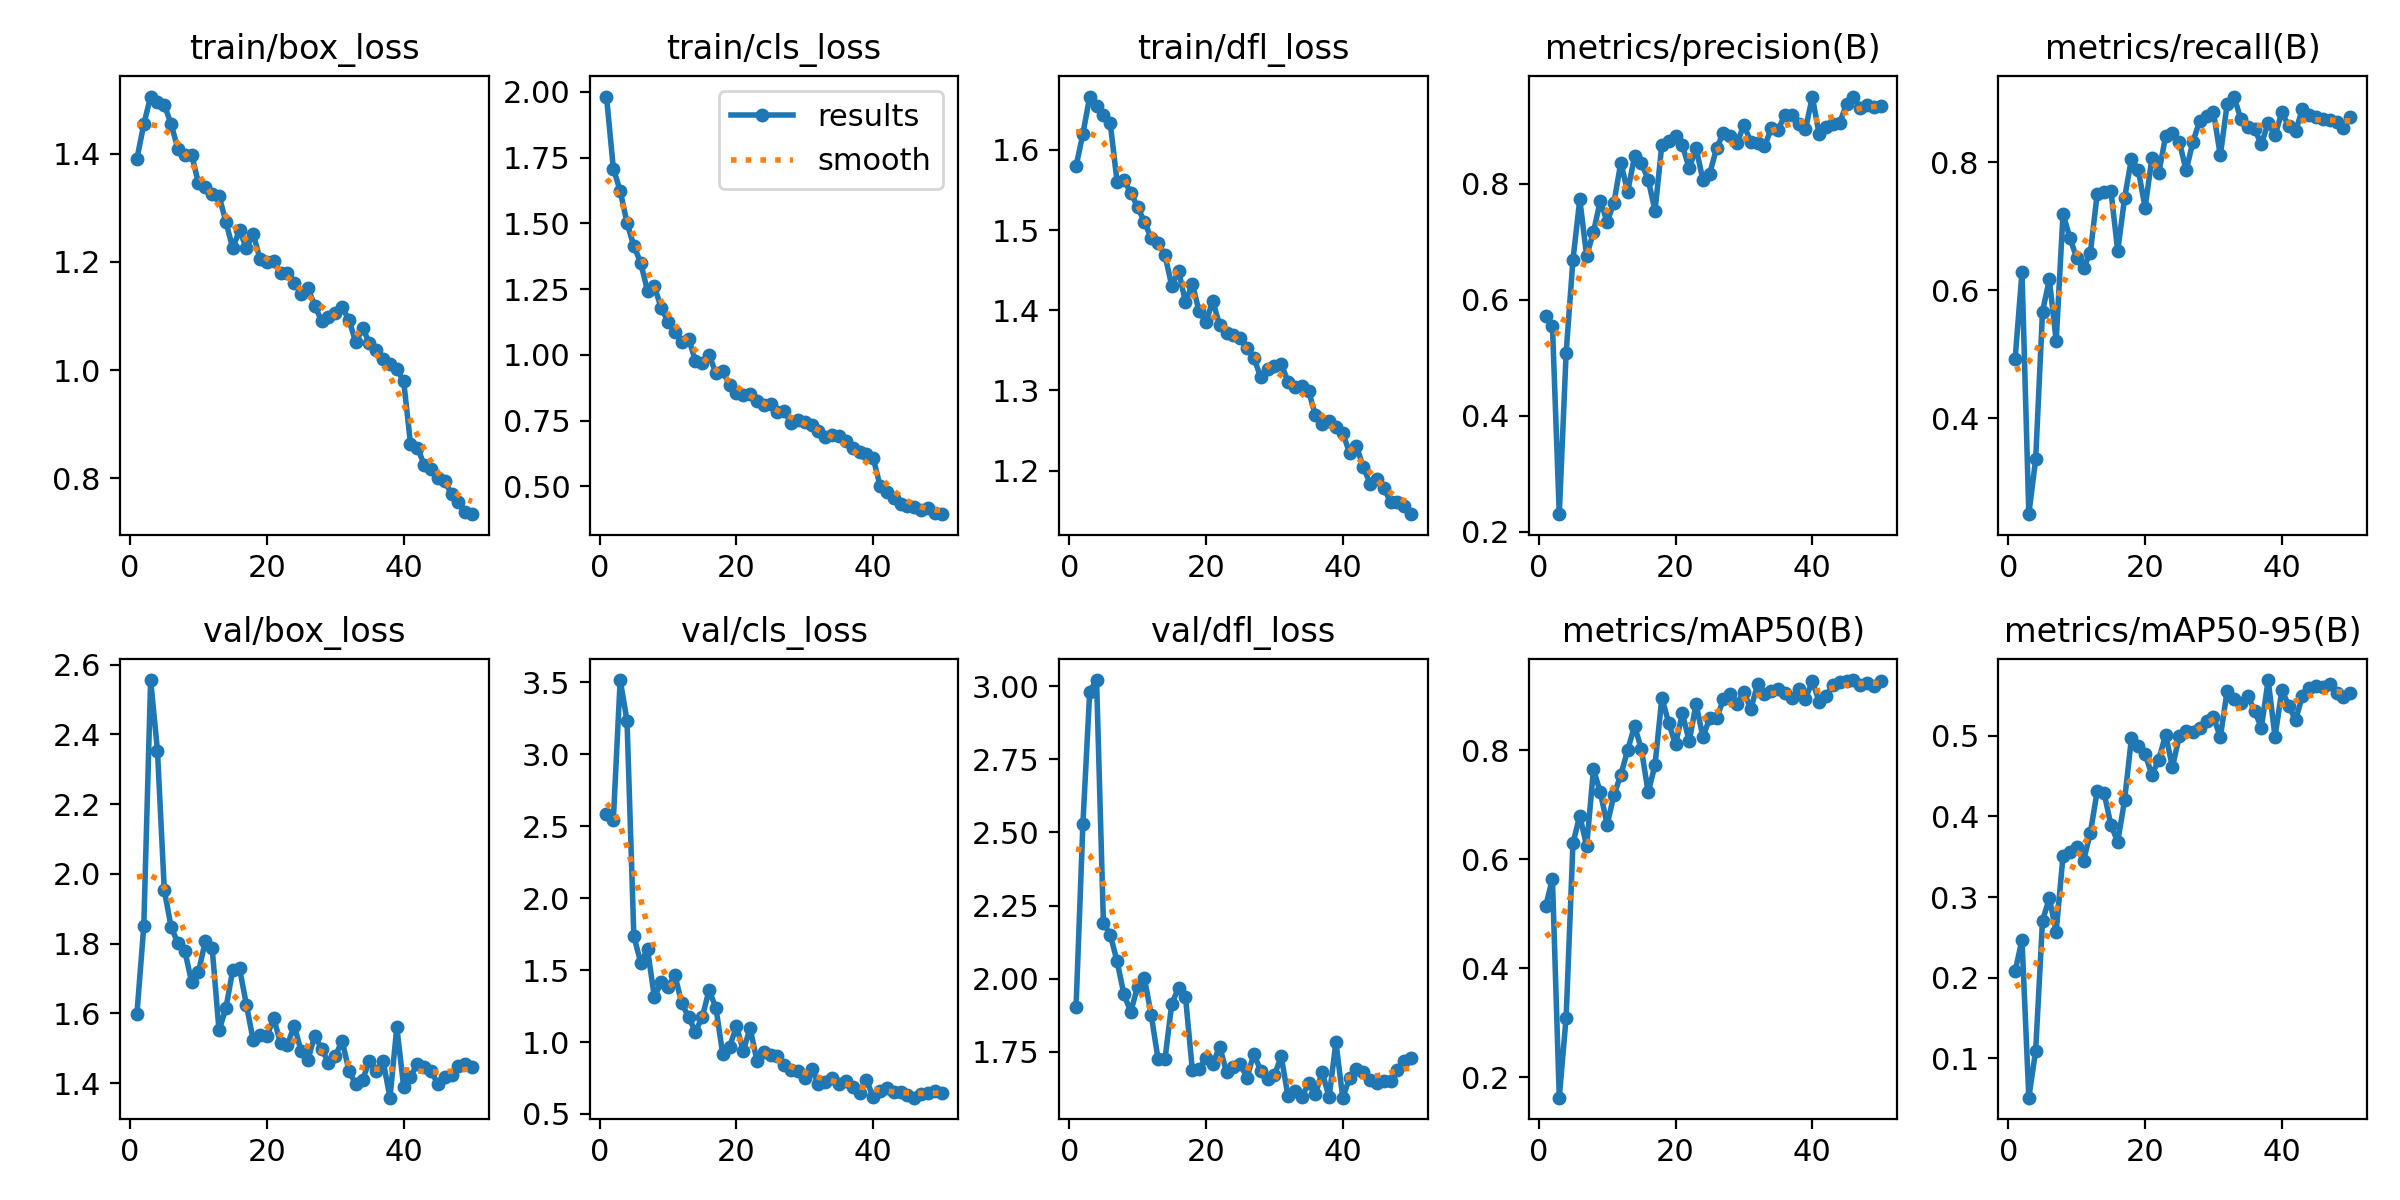

The file beside this chart, header and first rows:
epoch, time, train/box_loss, train/cls_loss, train/dfl_loss, metrics/precision(B), metrics/recall(B), metrics/mAP50(B), metrics/mAP50-95(B), val/box_loss, val/cls_loss, val/dfl_loss, lr/pg0, lr/pg1, lr/pg2
1, 660.3, 1.391, 1.982, 1.579, 0.5721, 0.4927, 0.5131, 0.2084, 1.6, 2.582, 1.904, 0.0006563, 0.0006563, 0.0006563
2, 1235, 1.455, 1.708, 1.62, 0.5548, 0.6282, 0.564, 0.2469, 1.85, 2.543, 2.528, 0.001297, 0.001297, 0.001297
3, 1803, 1.506, 1.624, 1.666, 0.2303, 0.2497, 0.1626, 0.05145, 2.555, 3.514, 2.982, 0.001911, 0.001911, 0.001911
4, 2377, 1.496, 1.501, 1.655, 0.5077, 0.3354, 0.3094, 0.1097, 2.353, 3.232, 3.021, 0.001881, 0.001881, 0.001881
5, 2959, 1.491, 1.414, 1.643, 0.6687, 0.5664, 0.6291, 0.271, 1.953, 1.735, 2.192, 0.001842, 0.001842, 0.001842
6, 3577, 1.455, 1.35, 1.633, 0.7725, 0.6166, 0.6798, 0.2984, 1.847, 1.552, 2.15, 0.001802, 0.001802, 0.001802
7, 4822, 1.409, 1.242, 1.56, 0.6753, 0.5203, 0.6238, 0.2574, 1.801, 1.643, 2.06, 0.001762, 0.001762, 0.001762
8, 5802, 1.398, 1.26, 1.563, 0.7165, 0.7192, 0.7645, 0.3511, 1.779, 1.312, 1.947, 0.001723, 0.001723, 0.001723
9, 7018, 1.399, 1.179, 1.547, 0.7703, 0.6817, 0.7225, 0.3556, 1.689, 1.416, 1.887, 0.001683, 0.001683, 0.001683
10, 7876, 1.345, 1.126, 1.529, 0.7339, 0.6504, 0.6634, 0.3622, 1.719, 1.385, 1.973, 0.001644, 0.001644, 0.001644
11, 11743, 1.338, 1.088, 1.51, 0.7673, 0.6344, 0.7177, 0.345, 1.807, 1.464, 2.002, 0.001604, 0.001604, 0.001604
12, 13355, 1.326, 1.048, 1.49, 0.836, 0.6585, 0.7546, 0.3799, 1.787, 1.27, 1.875, 0.001564, 0.001564, 0.001564
13, 14063, 1.322, 1.061, 1.484, 0.7856, 0.7507, 0.7997, 0.4315, 1.551, 1.174, 1.724, 0.001525, 0.001525, 0.001525
14, 14792, 1.275, 0.9784, 1.468, 0.8466, 0.7534, 0.8441, 0.4293, 1.614, 1.071, 1.724, 0.001485, 0.001485, 0.001485
15, 15679, 1.226, 0.9687, 1.431, 0.8352, 0.7553, 0.8022, 0.3896, 1.724, 1.173, 1.915, 0.001446, 0.001446, 0.001446
16, 16610, 1.259, 1.001, 1.449, 0.8068, 0.6613, 0.7222, 0.3685, 1.729, 1.36, 1.969, 0.001406, 0.001406, 0.001406
17, 17599, 1.226, 0.9302, 1.41, 0.753, 0.7434, 0.7726, 0.42, 1.625, 1.237, 1.939, 0.001366, 0.001366, 0.001366
18, 18383, 1.252, 0.9379, 1.433, 0.867, 0.8049, 0.8958, 0.4966, 1.523, 0.9139, 1.689, 0.001327, 0.001327, 0.001327
19, 19364, 1.205, 0.8844, 1.398, 0.8738, 0.7879, 0.8498, 0.4875, 1.537, 0.9667, 1.69, 0.001287, 0.001287, 0.001287
20, 20400, 1.201, 0.8559, 1.385, 0.8811, 0.729, 0.8103, 0.4773, 1.535, 1.108, 1.73, 0.001248, 0.001248, 0.001248
21, 21196, 1.202, 0.8456, 1.412, 0.8661, 0.8062, 0.8673, 0.4515, 1.586, 0.9389, 1.709, 0.001208, 0.001208, 0.001208
22, 22264, 1.179, 0.8508, 1.381, 0.826, 0.7832, 0.816, 0.4703, 1.514, 1.096, 1.769, 0.001168, 0.001168, 0.001168
23, 23140, 1.18, 0.8237, 1.372, 0.8615, 0.8401, 0.8842, 0.5013, 1.51, 0.8688, 1.682, 0.001129, 0.001129, 0.001129
24, 24004, 1.162, 0.8103, 1.369, 0.8063, 0.8455, 0.8243, 0.4613, 1.565, 0.9319, 1.699, 0.001089, 0.001089, 0.001089
25, 24659, 1.142, 0.8125, 1.366, 0.8172, 0.832, 0.8581, 0.4992, 1.493, 0.9101, 1.709, 0.00105, 0.00105, 0.00105
26, 25299, 1.152, 0.781, 1.353, 0.8607, 0.7869, 0.8583, 0.5059, 1.467, 0.9052, 1.663, 0.00101, 0.00101, 0.00101
27, 26041, 1.119, 0.7847, 1.341, 0.8875, 0.832, 0.8927, 0.5052, 1.536, 0.8408, 1.744, 0.0009704, 0.0009704, 0.0009704
28, 26684, 1.091, 0.7416, 1.316, 0.8812, 0.8647, 0.902, 0.509, 1.499, 0.8033, 1.686, 0.0009308, 0.0009308, 0.0009308
29, 27282, 1.098, 0.7509, 1.327, 0.8703, 0.8726, 0.8848, 0.5189, 1.459, 0.7981, 1.659, 0.0008912, 0.0008912, 0.0008912
30, 29356, 1.106, 0.7451, 1.331, 0.9006, 0.878, 0.9069, 0.5232, 1.477, 0.752, 1.67, 0.0008516, 0.0008516, 0.0008516
31, 29940, 1.116, 0.7327, 1.333, 0.8718, 0.8103, 0.8751, 0.4981, 1.522, 0.813, 1.735, 0.000812, 0.000812, 0.000812
32, 30524, 1.093, 0.7104, 1.311, 0.8703, 0.8908, 0.9205, 0.5556, 1.436, 0.7078, 1.598, 0.0007724, 0.0007724, 0.0007724
33, 31137, 1.051, 0.6885, 1.304, 0.8638, 0.9024, 0.9021, 0.5461, 1.396, 0.7224, 1.617, 0.0007328, 0.0007328, 0.0007328
34, 31761, 1.077, 0.6971, 1.305, 0.895, 0.8672, 0.9085, 0.5409, 1.41, 0.7513, 1.595, 0.0006932, 0.0006932, 0.0006932
35, 32304, 1.05, 0.6933, 1.3, 0.8925, 0.8549, 0.9123, 0.5494, 1.464, 0.7115, 1.644, 0.0006536, 0.0006536, 0.0006536
36, 32856, 1.036, 0.671, 1.269, 0.9184, 0.8509, 0.905, 0.5311, 1.435, 0.7289, 1.606, 0.000614, 0.000614, 0.000614
37, 524.2, 1.02, 0.6463, 1.258, 0.9189, 0.8289, 0.8951, 0.5101, 1.463, 0.6875, 1.681, 0.0005744, 0.0005744, 0.0005744
38, 1074, 1.012, 0.6301, 1.263, 0.9033, 0.8607, 0.911, 0.569, 1.358, 0.6461, 1.595, 0.0005348, 0.0005348, 0.0005348
39, 1714, 1.002, 0.6226, 1.254, 0.8936, 0.8419, 0.8938, 0.4987, 1.56, 0.739, 1.783, 0.0004952, 0.0004952, 0.0004952
40, 2291, 0.9795, 0.608, 1.247, 0.9492, 0.878, 0.9264, 0.5567, 1.39, 0.6161, 1.594, 0.0004556, 0.0004556, 0.0004556
41, 2910, 0.8637, 0.5016, 1.223, 0.8851, 0.8559, 0.8887, 0.5374, 1.419, 0.6622, 1.661, 0.000416, 0.000416, 0.000416
42, 3464, 0.8565, 0.4803, 1.231, 0.8968, 0.8479, 0.8992, 0.5193, 1.455, 0.6776, 1.692, 0.0003764, 0.0003764, 0.0003764
43, 4062, 0.825, 0.4572, 1.204, 0.903, 0.8827, 0.9189, 0.5492, 1.447, 0.6547, 1.682, 0.0003368, 0.0003368, 0.0003368
44, 4682, 0.8171, 0.4325, 1.184, 0.9045, 0.8729, 0.9254, 0.5593, 1.434, 0.6494, 1.654, 0.0002972, 0.0002972, 0.0002972
45, 5284, 0.8007, 0.4261, 1.189, 0.9366, 0.8699, 0.927, 0.5613, 1.399, 0.6334, 1.643, 0.0002576, 0.0002576, 0.0002576
46, 5846, 0.7944, 0.4214, 1.179, 0.9498, 0.8672, 0.9283, 0.5603, 1.416, 0.6133, 1.652, 0.000218, 0.000218, 0.000218
47, 6567, 0.7706, 0.4089, 1.161, 0.9301, 0.8653, 0.9199, 0.5639, 1.425, 0.6393, 1.65, 0.0001784, 0.0001784, 0.0001784
48, 7277, 0.7557, 0.4172, 1.161, 0.9354, 0.8631, 0.9228, 0.5533, 1.448, 0.6455, 1.69, 0.0001388, 0.0001388, 0.0001388
49, 7964, 0.738, 0.3998, 1.156, 0.9322, 0.8537, 0.917, 0.5478, 1.456, 0.6604, 1.72, 9.92e-05, 9.92e-05, 9.92e-05
50, 8658, 0.7332, 0.3943, 1.146, 0.9332, 0.8712, 0.9263, 0.553, 1.446, 0.6447, 1.731, 5.96e-05, 5.96e-05, 5.96e-05
